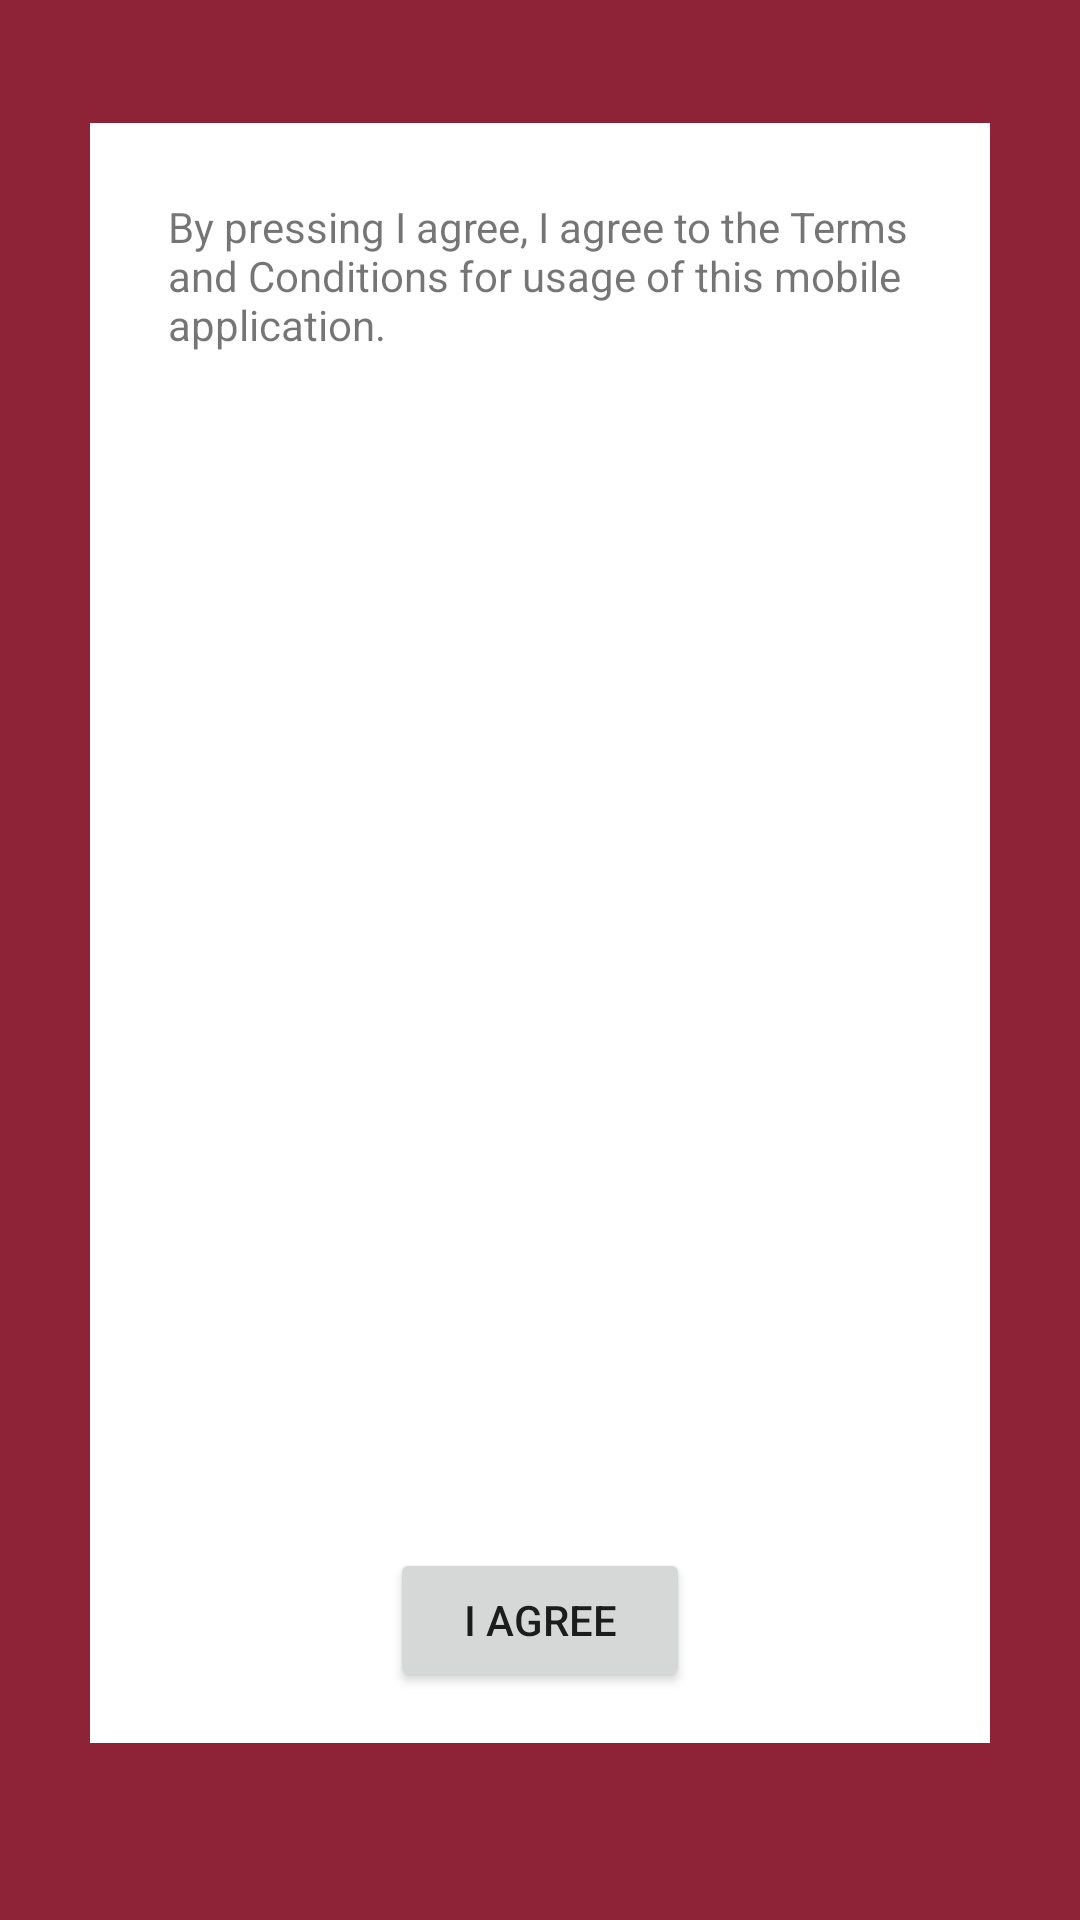

Write the Android layout XML for this screen, with the resource values it uses.
<!-- AndroidManifest.xml: application theme AppTheme -->
<!-- res/layout/activity_tnc.xml -->
<?xml version="1.0" encoding="utf-8"?>
<FrameLayout

    xmlns:android="http://schemas.android.com/apk/res/android"
    xmlns:app="http://schemas.android.com/apk/res-auto"
    xmlns:tools="http://schemas.android.com/tools"
    android:id="@+id/activity_main"
    android:layout_width="match_parent"
    android:layout_height="match_parent"
    android:background="@drawable/maroon"
    android:paddingLeft="16dp"
    android:paddingTop="16dp"
    android:paddingRight="16dp"
    android:paddingBottom="16dp"
    tools:context=".TnCActivity">

    <ImageView
        android:layout_width="300dp"
        android:layout_height="540dp"
        android:layout_gravity="center_horizontal"
        android:layout_marginTop="25dp"
        android:scaleType="centerCrop"
        android:src="@drawable/white" />

    <TextView
        android:id="@+id/TnCText"
        android:layout_width="250dp"
        android:layout_height="wrap_content"
        android:layout_marginTop="50dp"
        android:layout_marginLeft="40dp"
        android:layout_gravity="left"
        android:ems="10"
        android:scrollbars = "vertical"
        android:text="@string/TnC" />

    <Button
        android:id="@+id/agreeButton"
        android:layout_width="100dp"
        android:layout_height="wrap_content"
        android:layout_gravity="center_horizontal"
        android:layout_marginTop="500dp"
        android:text="I Agree" />


</FrameLayout>
<!-- resources referenced by this layout -->
<resources>
  <!-- drawable maroon: png bitmap (drawable, 2242 bytes) -->
  <!-- drawable white: png bitmap (drawable, 1053 bytes) -->
  <string name="TnC">By pressing I agree, I agree to the Terms and Conditions for usage of this mobile application.
      </string>
  <style name="AppTheme" parent="Theme.AppCompat.Light.NoActionBar">
          
          <item name="colorPrimary">@color/colorPrimary</item>
          <item name="colorPrimaryDark">@color/colorPrimaryDark</item>
          <item name="colorAccent">@color/colorAccent</item>
      </style>
  <color name="colorPrimary">#8e2236</color>
  <color name="colorPrimaryDark">#303F9F</color>
  <color name="colorAccent">#FF4081</color>
</resources>
